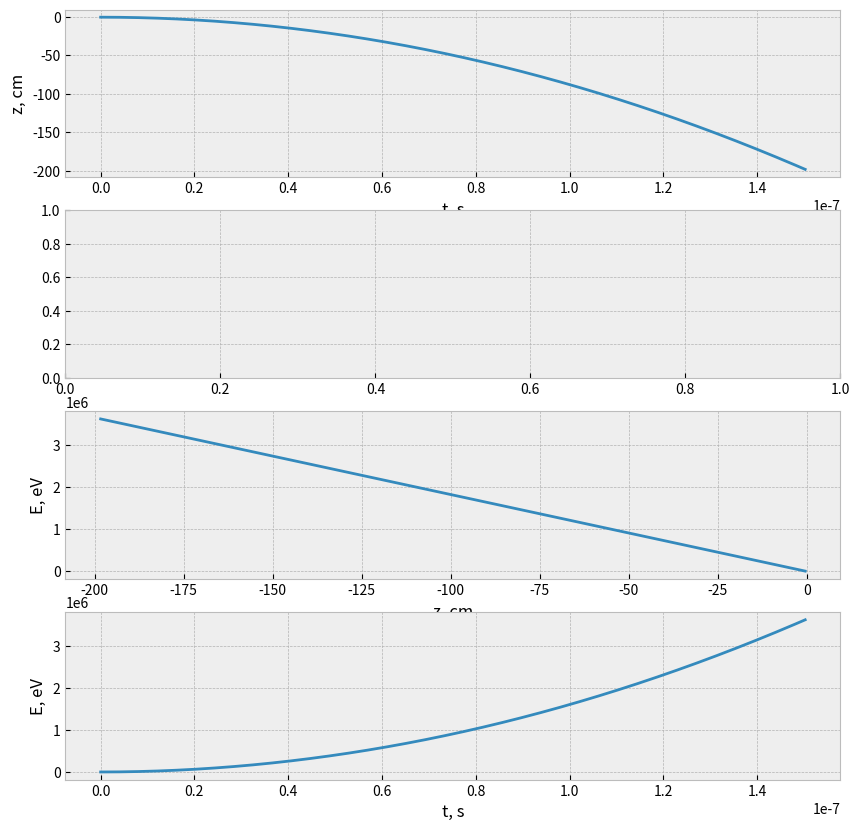

Write the Python code that produced this figure.
#!/usr/bin/env python
# coding: utf-8

# In[1]:


import math
import matplotlib.pyplot as plt
get_ipython().run_line_magic('matplotlib', 'inline')
e = -4.8e-10
ep = 4.8e-10
m = 1.67e-24
c = 3e10
pi = math.pi

n0 = 10e9
d = 1
B = 10000
omega = (e*B)/(m*c)
a = 8.86e15

t = 0
z = -0.5
v = 0
dt = 1e-11
E = m*v**2/2

u = v/c
tau = omega*t
ksi = z*omega/c
dtau = omega*dt

t_list = []
z_list = []
v_list = []
E_list = []

def E_field(z):
    return 4*pi*e*d*n0*z
print(e*E_field(0.5)/m)
print(math.sqrt(200/a))
while t < math.sqrt(200/a):
    z_list.append(z)
    v_list.append(v)
    t_list.append(t)
    E_list.append(E)

    tau = tau + dtau
    if z >= -d/2 and z <= d/2:
        u = u + (-E_field(z)/(B) - (a*m)/(e*B))*dtau/2
        ksi = ksi + u*dtau
        u = u + (-E_field(z)/(B) - (a*m)/(e*B))*dtau/2
    if z < -d/2:
        u = u + (E_field(-d/2)/(B) - (a*m)/(e*B))*dtau/2
        ksi = ksi + u*dtau
        u = u + (E_field(-d/2)/(B) - (a*m)/(e*B))*dtau/2
    if z >d/2:
        u = u + (E_field(d/2)/(B) - (a*m)/(e*B))*dtau/2
        ksi = ksi + u*dtau
        u = u + (E_field(d/2)/(B) - (a*m)/(e*B))*dtau/2
    v = c*u
    t = tau/omega
    z = ksi*c/omega
    E = m*v**2/(2*1.6e-12)  

with plt.style.context('bmh'):
    fig, axes = plt.subplots(4, 1, figsize = (10, 10))
    axes[0].plot(t_list, z_list)
    axes[0].set_xlabel('t, s')
    axes[0].set_ylabel('z, cm')

    			

    axes[2].plot(z_list, E_list)
    axes[2].set_xlabel('z, cm')
    axes[2].set_ylabel('E, eV')
    
    axes[3].plot(t_list, E_list)
    axes[3].set_xlabel("t, s")
    axes[3].set_ylabel("E, eV")
    
    plt.savefig('result.png')
    plt.grid(True)
    plt.show()


# In[ ]:




